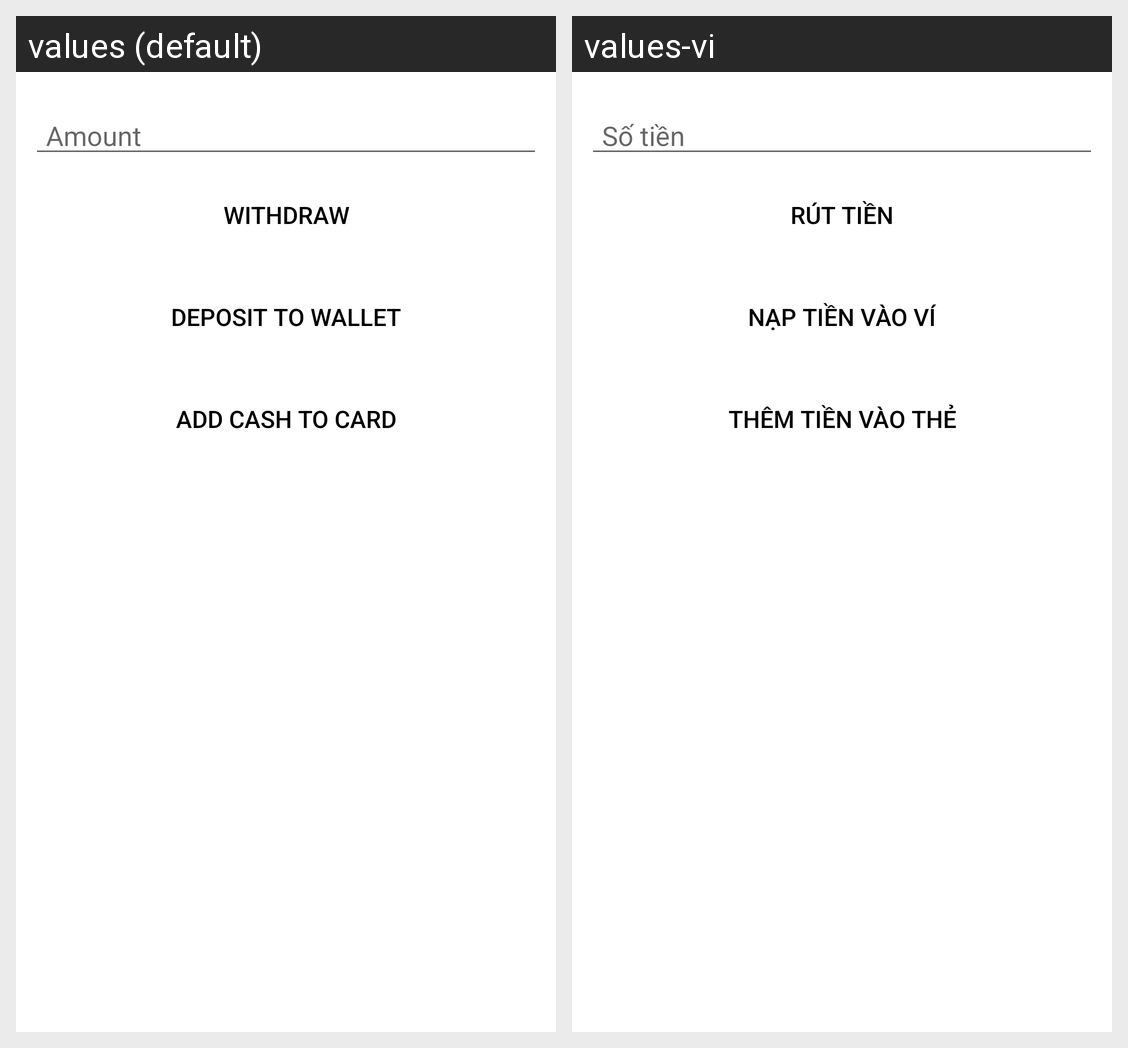

The same Android screen rendered under two of its app's locales, left to right. List the strings drawn on it with the default value and each locale's translation.
Android screen res/layout/dialog_wallet_data.xml rendered under 2 locales, left to right: values (default), values-vi. Device: Nexus 5 (rendered at 1080×1920; each locale shown at half size, 540×960, under a caption strip naming it); theme FullScreenTheme.
Strings drawn on this screen, with the default value and each locale's value (text and hints the layout hard-codes, and strings that could not be matched under every locale, appear in the picture but are not listed):

amount
  values: Amount
  values-vi: Số tiền

withdraw
  values: Withdraw
  values-vi: Rút tiền

deposit
  values: Deposit to wallet
  values-vi: Nạp tiền vào ví

add_cash
  values: Add cash to card
  values-vi: Thêm tiền vào thẻ
